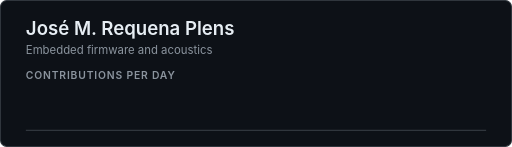
t = 0.00 s
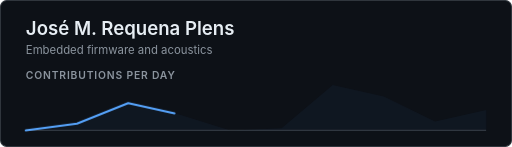
t = 0.33 s
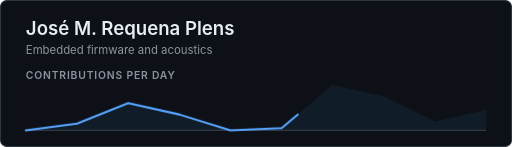
t = 0.65 s
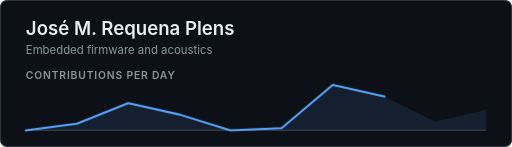
t = 0.95 s
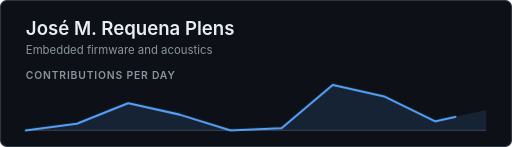
t = 1.28 s
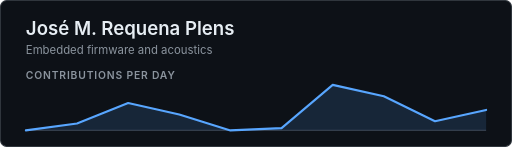
t = 1.60 s

The animated SVG that drew these frames (rendered in a browser with its animation timeline set to each time). Animation: 19 CSS @keyframes rules; one cycle of 1.60 s.

<svg xmlns="http://www.w3.org/2000/svg" width="495" height="142" viewBox="0 0 495 142" role="img" aria-labelledby="ghcTitle ghcDesc">
<title id="ghcTitle">José M. Requena Plens</title>
<desc id="ghcDesc">GitHub summary for jmrplens. Contributions per day over the last 10 days, peaking at 20.</desc>
<style>
.bg{fill:#0d1117;stroke:#30363d}
.panel{fill:#161b22}
.t,.v,.big{fill:#e6edf3}
.d,.l,.h,.s{fill:#8b949e}
.n,.c{fill:#c9d1d9}
.star,.pill-v{fill:#e3b341}
.on-accent{fill:#0d1117}
.line{stroke:#58a6ff}
.area{fill:#58a6ff}
.axis,.edge{stroke:#30363d}
.track{fill:#30363d}
.ok{fill:#3fb950}
.fg{fill:#e6edf3}
.h0{fill:#151b23}.h1{fill:#033a16}.h2{fill:#196c2e}.h3{fill:#2ea043}.h4{fill:#56d364}
text{font-family:-apple-system,BlinkMacSystemFont,'Segoe UI',Helvetica,Arial,sans-serif}
.mono{font-family:ui-monospace,SFMono-Regular,'SF Mono',Menlo,Consolas,'Liberation Mono',monospace}
.t{font-size:18px;font-weight:600}
.d{font-size:11px}
.v{font-size:16px;font-weight:600}
.big{font-size:24px;font-weight:700}
.l{font-size:11px}
.h{font-size:10px;font-weight:600;letter-spacing:0.08em}
.n{font-size:12px}
.s{font-size:11px}
.c{font-size:12px}
.line{fill:none;stroke-width:2;stroke-linecap:round;stroke-linejoin:round}
.area{fill-opacity:0.14;stroke:none}
.axis{stroke-width:1}
.edge{fill:none;stroke-width:1}
.cu{animation-duration:1.4s;animation-timing-function:linear;animation-iteration-count:1}
.cu0{opacity:0;animation-name:k0}
@keyframes k0{0%,6.24%{opacity:1}6.25%,100%{opacity:0}}
.cu1{opacity:0;animation-name:k1}
@keyframes k1{0%,6.24%{opacity:0}6.25%,12.49%{opacity:1}12.5%,100%{opacity:0}}
.cu2{opacity:0;animation-name:k2}
@keyframes k2{0%,12.49%{opacity:0}12.5%,18.74%{opacity:1}18.75%,100%{opacity:0}}
.cu3{opacity:0;animation-name:k3}
@keyframes k3{0%,18.74%{opacity:0}18.75%,24.99%{opacity:1}25%,100%{opacity:0}}
.cu4{opacity:0;animation-name:k4}
@keyframes k4{0%,24.99%{opacity:0}25%,31.24%{opacity:1}31.25%,100%{opacity:0}}
.cu5{opacity:0;animation-name:k5}
@keyframes k5{0%,31.24%{opacity:0}31.25%,37.49%{opacity:1}37.5%,100%{opacity:0}}
.cu6{opacity:0;animation-name:k6}
@keyframes k6{0%,37.49%{opacity:0}37.5%,43.74%{opacity:1}43.75%,100%{opacity:0}}
.cu7{opacity:0;animation-name:k7}
@keyframes k7{0%,43.74%{opacity:0}43.75%,49.99%{opacity:1}50%,100%{opacity:0}}
.cu8{opacity:0;animation-name:k8}
@keyframes k8{0%,49.99%{opacity:0}50%,56.24%{opacity:1}56.25%,100%{opacity:0}}
.cu9{opacity:0;animation-name:k9}
@keyframes k9{0%,56.24%{opacity:0}56.25%,62.49%{opacity:1}62.5%,100%{opacity:0}}
.cu10{opacity:0;animation-name:k10}
@keyframes k10{0%,62.49%{opacity:0}62.5%,68.74%{opacity:1}68.75%,100%{opacity:0}}
.cu11{opacity:0;animation-name:k11}
@keyframes k11{0%,68.74%{opacity:0}68.75%,74.99%{opacity:1}75%,100%{opacity:0}}
.cu12{opacity:0;animation-name:k12}
@keyframes k12{0%,74.99%{opacity:0}75%,81.24%{opacity:1}81.25%,100%{opacity:0}}
.cu13{opacity:0;animation-name:k13}
@keyframes k13{0%,81.24%{opacity:0}81.25%,87.49%{opacity:1}87.5%,100%{opacity:0}}
.cu14{opacity:0;animation-name:k14}
@keyframes k14{0%,87.49%{opacity:0}87.5%,93.74%{opacity:1}93.75%,100%{opacity:0}}
.cu15{opacity:0;animation-name:k15}
@keyframes k15{0%,93.74%{opacity:0}93.75%,99.99%{opacity:1}100%,100%{opacity:0}}
.cuz{animation-name:kz}
@keyframes kz{0%,99.99%{opacity:0}}
.m0{animation:m0 1.6s ease-out 1}
@keyframes m0{0%{opacity:0}100%{opacity:1}}
.m1{animation:m1 1.6s ease-out 1}
@keyframes m1{0%{stroke-dasharray:1;stroke-dashoffset:1}100%{stroke-dasharray:1;stroke-dashoffset:0}}
@media (prefers-reduced-motion:reduce){.m0,.m1{animation:none}}
</style>
<rect class="bg" x="0.5" y="0.5" width="494" height="141" rx="6"/>
<text class="t" x="25" y="34" text-anchor="start">José M. Requena Plens</text>
<text class="d" x="25" y="52" text-anchor="start">Embedded firmware and acoustics</text>
<text class="h" x="25" y="76" text-anchor="start">CONTRIBUTIONS PER DAY</text>
<line class="axis" x1="25" y1="126" x2="470" y2="126"/>
<path class="area m0" d="M25,126 L25,126 L74.44,119.4 L123.89,99.6 L173.33,110.6 L222.78,126 L272.22,123.8 L321.67,82 L371.11,93 L420.56,117.2 L470,106.2 L470,126Z"/>
<polyline class="line m1" pathLength="1" points="25,126 74.44,119.4 123.89,99.6 173.33,110.6 222.78,126 272.22,123.8 321.67,82 371.11,93 420.56,117.2 470,106.2"/>
</svg>
